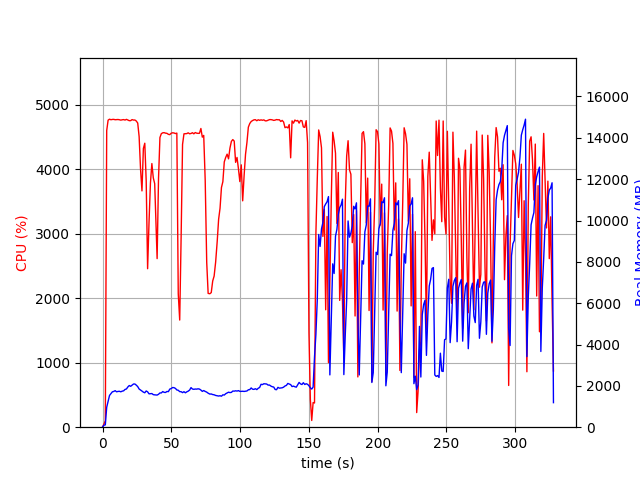

Data behind this chart, as committed beside it:
elapsed_time, nproc, cpu, mem_real, mem_virtual
3.552436828613281e-05, 1, 0.0, 10.86, 3192
1.007, 1, 47.7, 97.64, 687.5
2.015, 1, 99.2, 112.9, 1240
3.024, 1, 4600, 965.4, 4963
4.049, 1, 4761, 1250, 5282
5.073, 1, 4775, 1537, 5586
6.099, 1, 4767, 1627, 5713
7.124, 1, 4772, 1711, 5849
8.149, 1, 4773, 1730, 5902
9.175, 1, 4767, 1768, 5995
10.2, 1, 4769, 1712, 6038
11.23, 1, 4771, 1730, 6092
12.25, 1, 4767, 1737, 6102
13.28, 1, 4761, 1713, 6128
14.3, 1, 4766, 1744, 6171
15.33, 1, 4769, 1761, 6231
16.35, 1, 4762, 1827, 6302
17.38, 1, 4773, 1850, 6315
18.4, 1, 4762, 1947, 6381
19.43, 1, 4752, 2016, 6487
20.44, 1, 4753, 1979, 6540
21.47, 1, 4769, 2037, 6629
22.49, 1, 4762, 2089, 6700
23.52, 1, 4763, 2090, 6748
24.54, 1, 4747, 2034, 6799
25.57, 1, 4716, 1964, 6813
26.59, 1, 4506, 1847, 6834
27.62, 1, 4004, 1800, 6848
28.66, 1, 3664, 1748, 6863
29.68, 1, 4321, 1696, 6863
30.71, 1, 4403, 1666, 6863
31.73, 1, 3819, 1753, 6997
32.76, 1, 2457, 1712, 7005
33.79, 1, 3172, 1614, 7005
34.82, 1, 3787, 1622, 7005
35.86, 1, 4088, 1628, 7013
36.89, 1, 3866, 1576, 7013
37.91, 1, 3776, 1565, 7013
39.68, 1, 2614, 1554, 7013
40.69, 1, 3858, 1592, 7021
41.72, 1, 4491, 1657, 7043
42.73, 1, 4551, 1658, 7051
43.76, 1, 4564, 1724, 7067
44.79, 1, 4567, 1687, 7077
45.8, 1, 4559, 1681, 7085
46.83, 1, 4556, 1728, 7153
47.85, 1, 4541, 1720, 7153
48.88, 1, 4536, 1843, 7197
49.92, 1, 4558, 1869, 7209
50.94, 1, 4565, 1920, 7217
51.97, 1, 4562, 1912, 7238
52.99, 1, 4552, 1877, 7267
54.02, 1, 4560, 1802, 7281
55.04, 1, 2068, 1786, 7295
56.1, 1, 1661, 1721, 7295
57.14, 1, 2965, 1718, 7345
58.17, 1, 4385, 1673, 7352
59.19, 1, 4549, 1718, 7360
60.22, 1, 4550, 1665, 7360
61.25, 1, 4552, 1711, 7382
... 261 more rows
